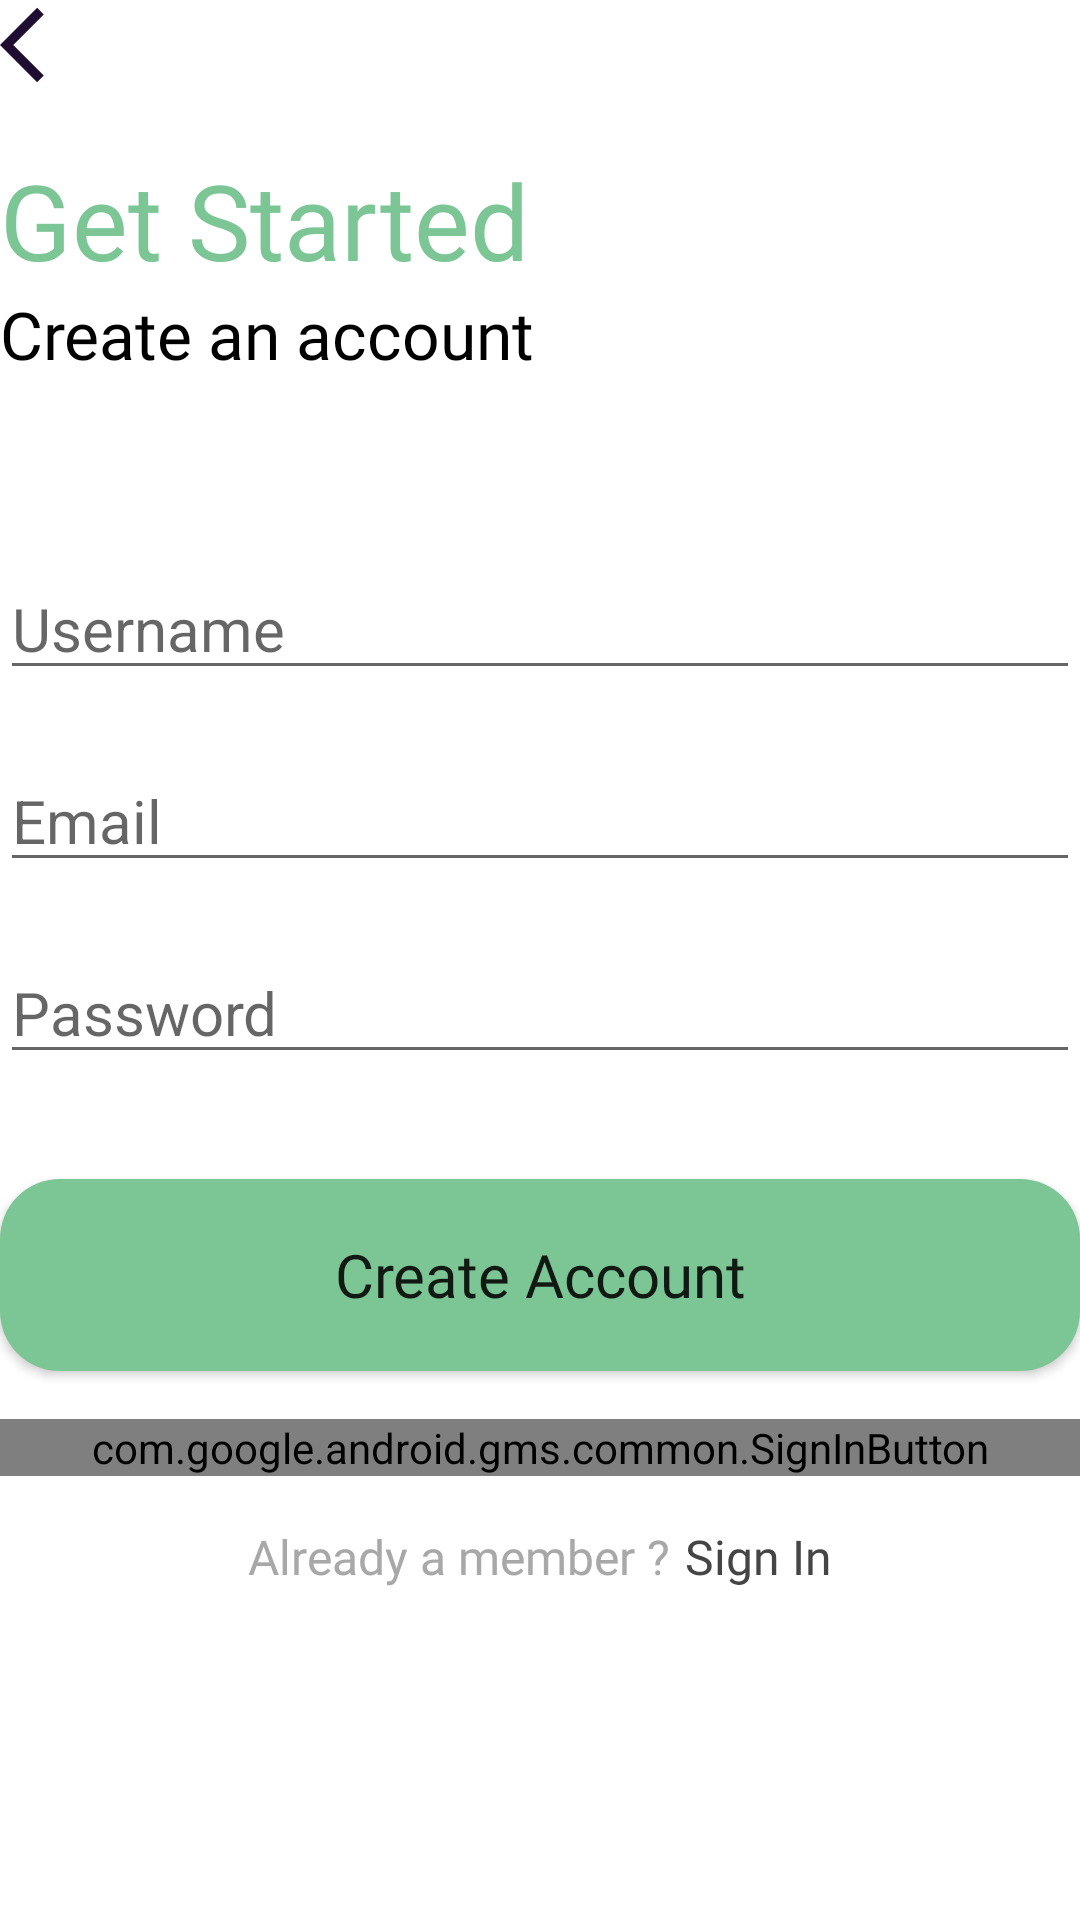

This screen was rendered from an Android layout file. Write that file and the resources it references.
<!-- AndroidManifest.xml: application theme Theme.January21FinalProject -->
<!-- res/layout/activity_register.xml -->
<?xml version="1.0" encoding="utf-8"?>
<LinearLayout xmlns:android="http://schemas.android.com/apk/res/android"
    xmlns:tools="http://schemas.android.com/tools"
    android:layout_width="match_parent"
    android:layout_height="match_parent"
    android:layout_margin="@dimen/_20dp"
    android:orientation="vertical"
    tools:context=".LoginActivity">

    <ImageView
        android:id="@+id/ic_back_register"
        android:layout_width="wrap_content"
        android:layout_height="wrap_content"
        android:src="@drawable/ic_arrow_back" />

    <TextView
        android:id="@+id/tv_get_started"
        android:layout_width="wrap_content"
        android:layout_height="wrap_content"
        android:layout_marginTop="@dimen/_20dp"
        android:fontFamily="@font/poppins_semibold"
        android:text="@string/get_started"
        android:textColor="@color/main_color"
        android:textSize="@dimen/_35sp" />

    <TextView
        android:id="@+id/tv_create_an_account"
        android:layout_width="wrap_content"
        android:layout_height="wrap_content"
        android:fontFamily="@font/poppins_semibold"
        android:text="@string/create_an_account"
        android:textColor="@color/black"
        android:textSize="@dimen/_22sp" />

    <EditText
        android:id="@+id/et_username_register"
        android:layout_width="match_parent"
        android:layout_height="wrap_content"
        android:layout_marginTop="@dimen/_60sp"
        android:ems="10"
        android:hint="@string/username"
        android:inputType="textPersonName"
        android:textSize="@dimen/_20sp"
        tools:layout_editor_absoluteX="81dp"
        tools:layout_editor_absoluteY="165dp" />

    <EditText
        android:id="@+id/et_email_register"
        android:layout_width="match_parent"
        android:layout_height="wrap_content"
        android:layout_marginTop="@dimen/_20sp"
        android:ems="10"
        android:hint="@string/email"
        android:inputType="textEmailAddress"
        android:textSize="@dimen/_20sp"
        tools:layout_editor_absoluteX="81dp"
        tools:layout_editor_absoluteY="165dp" />

    <EditText
        android:id="@+id/et_password_register"
        android:layout_width="match_parent"
        android:layout_height="wrap_content"
        android:layout_marginTop="@dimen/_20dp"
        android:ems="10"
        android:hint="@string/password"
        android:inputType="textPassword"
        android:textSize="@dimen/_20sp"
        tools:layout_editor_absoluteX="74dp"
        tools:layout_editor_absoluteY="254dp" />

    <Button
        android:id="@+id/btn_create_account"
        android:layout_width="match_parent"
        android:layout_height="@dimen/_64dp"
        android:layout_marginTop="@dimen/_35sp"
        android:background="@drawable/button_background"
        android:fontFamily="@font/poppins_semibold"
        android:text="@string/create_account"
        android:textAllCaps="false"
        android:textSize="@dimen/_20sp" />

    <com.google.android.gms.common.SignInButton
        android:id="@+id/btn_google_sign_in_register"
        android:layout_width="match_parent"
        android:layout_height="wrap_content"
        android:layout_marginTop="16dp" />

    <LinearLayout
        android:layout_width="wrap_content"
        android:layout_height="wrap_content"
        android:layout_gravity="center_horizontal"
        android:layout_marginTop="@dimen/_16sp"
        android:orientation="horizontal">

        <TextView
            android:id="@+id/tv_new_member"
            android:layout_width="wrap_content"
            android:layout_height="wrap_content"
            android:fontFamily="@font/poppins_regular"
            android:text="@string/already_a_member"
            android:textColor="#A8A8A8"
            android:textSize="@dimen/_16sp" />

        <TextView
            android:id="@+id/tv_sign_in_register"
            android:layout_width="wrap_content"
            android:layout_height="wrap_content"
            android:layout_marginStart="@dimen/_5dp"
            android:fontFamily="@font/poppins_semibold"
            android:text="@string/sign_in"
            android:textColor="#454545"
            android:textSize="@dimen/_16sp" />
    </LinearLayout>


</LinearLayout>
<!-- resources referenced by this layout -->
<resources>
  <color name="black">#FF000000</color>
  <color name="main_color">#7CC595</color>
  <dimen name="_16sp">16sp</dimen>
  <dimen name="_20dp">20dp</dimen>
  <dimen name="_20sp">20sp</dimen>
  <dimen name="_22sp">22sp</dimen>
  <dimen name="_35sp">35sp</dimen>
  <dimen name="_5dp">5dp</dimen>
  <dimen name="_60sp">60sp</dimen>
  <dimen name="_64dp">64dp</dimen>
  <!-- drawable button_background (drawable) -->
  <?xml version="1.0" encoding="utf-8"?>
  <shape xmlns:android="http://schemas.android.com/apk/res/android">
      <solid android:color="@color/main_color"/>
      <corners android:radius="@dimen/_20dp"/>
  </shape>
  <!-- drawable ic_arrow_back (drawable) -->
  <vector android:height="30dp" android:tint="#200E32"
      android:viewportHeight="24" android:viewportWidth="24"
      android:width="30dp" xmlns:android="http://schemas.android.com/apk/res/android">
      <path android:fillColor="@android:color/white" android:pathData="M11.67,3.87L9.9,2.1 0,12l9.9,9.9 1.77,-1.77L3.54,12z"/>
  </vector>
  <string name="already_a_member">Already a member ?</string>
  <string name="create_account">Create Account</string>
  <string name="create_an_account">Create an account</string>
  <string name="email">Email</string>
  <string name="get_started">Get Started</string>
  <string name="password">Password</string>
  <string name="sign_in">Sign In</string>
  <string name="username">Username</string>
  <style name="Theme.January21FinalProject" parent="Theme.MaterialComponents.DayNight.DarkActionBar">
          
          <item name="colorPrimary">@color/main_color</item>
          <item name="colorPrimaryVariant">@color/main_color</item>
          <item name="colorOnPrimary">@color/white</item>
          
          <item name="colorSecondary">@color/teal_200</item>
          <item name="colorSecondaryVariant">@color/teal_700</item>
          <item name="colorOnSecondary">@color/black</item>
          
          <item name="android:statusBarColor" tools:targetApi="l">?attr/colorPrimaryVariant</item>
          
      </style>
  <color name="white">#FFFFFFFF</color>
  <color name="teal_200">#FF03DAC5</color>
  <color name="teal_700">#FF018786</color>
</resources>
